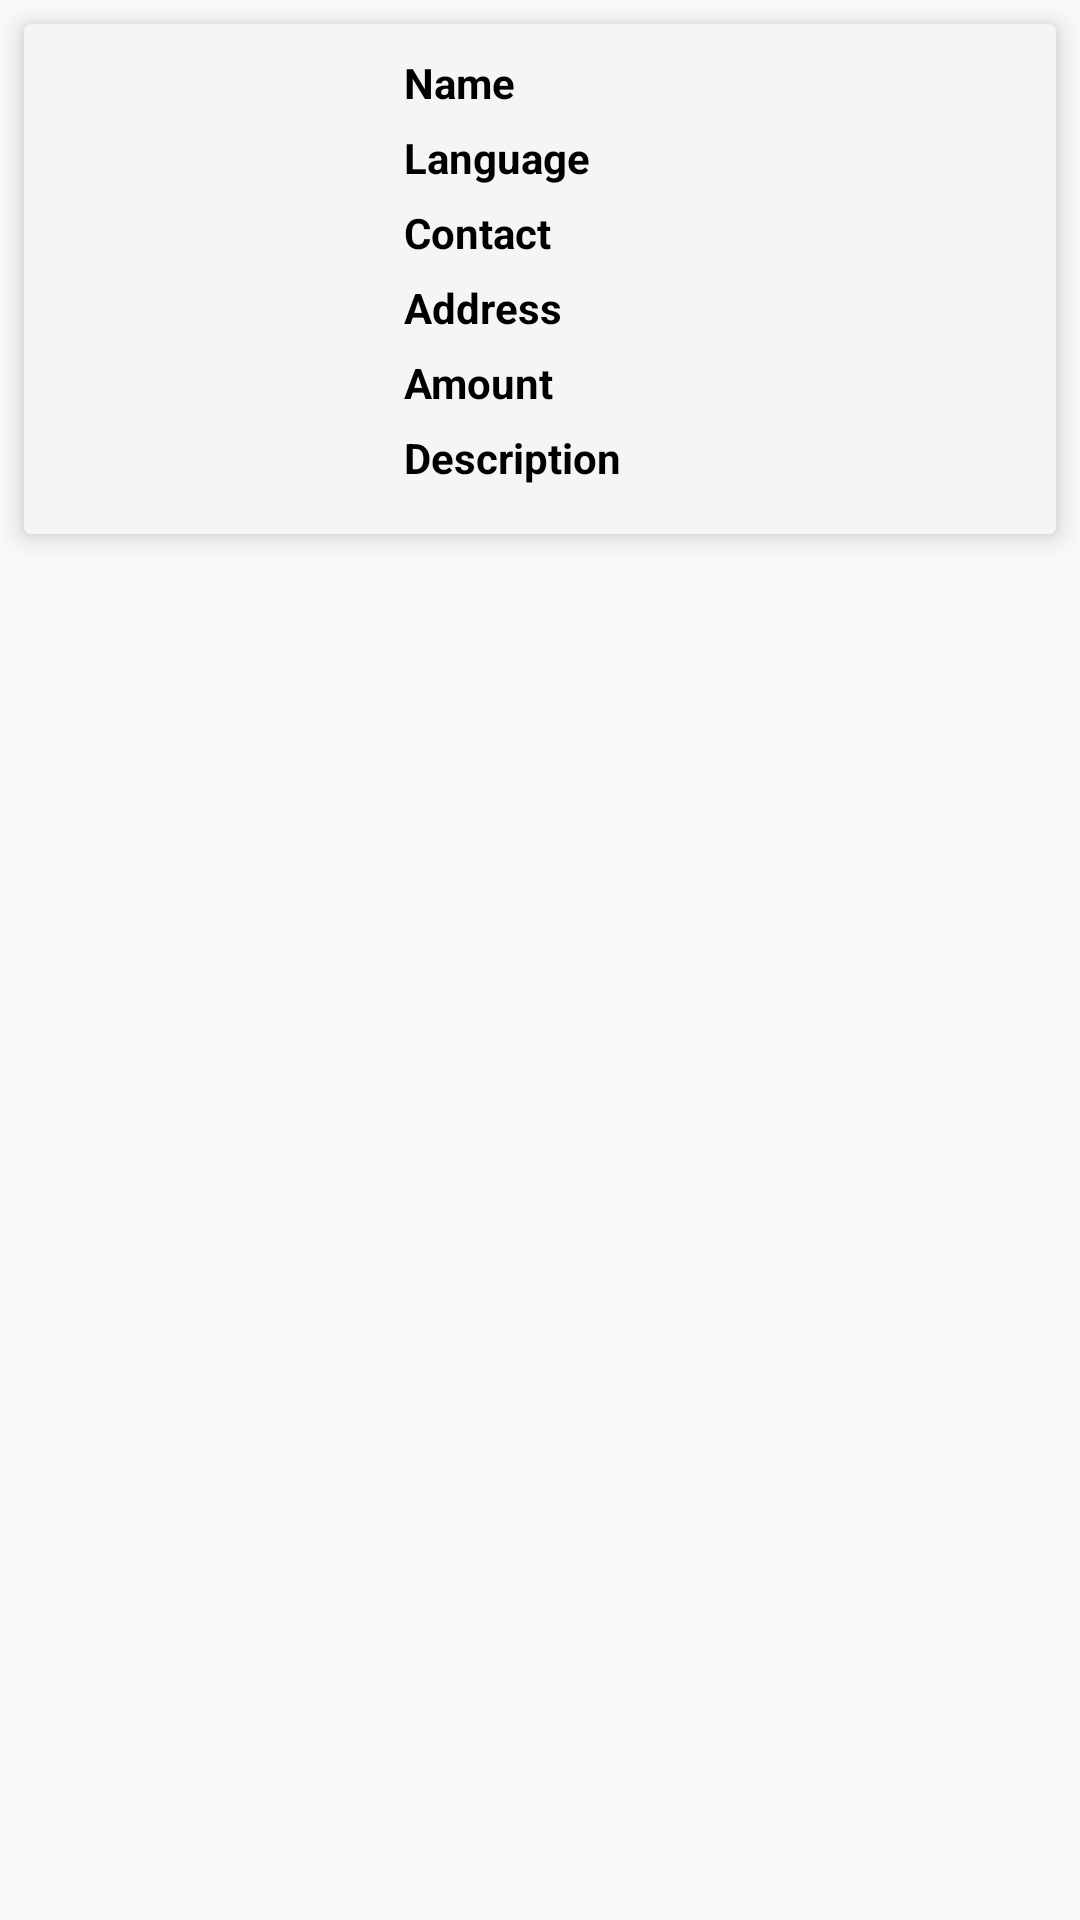

The Android layout XML behind this screen, and the referenced resources:
<!-- AndroidManifest.xml: application theme Theme.ExploreEase -->
<!-- res/layout/guide_item.xml -->
<?xml version="1.0" encoding="utf-8"?>
<LinearLayout xmlns:android="http://schemas.android.com/apk/res/android"
    xmlns:app="http://schemas.android.com/apk/res-auto"
    xmlns:tools="http://schemas.android.com/tools"
    android:layout_width="match_parent"
    android:layout_height="wrap_content"
    android:orientation="vertical">
    <androidx.cardview.widget.CardView
        android:id="@+id/cardView"
        android:layout_width="match_parent"
        android:layout_height="170dp"
        app:cardElevation="5dp"
        android:backgroundTint="#F5F5F5"
        android:layout_margin="8dp">

        <androidx.constraintlayout.widget.ConstraintLayout
            android:layout_width="match_parent"
            android:layout_height="match_parent">

            <ImageView
                android:id="@+id/imageView"
                android:layout_width="150dp"
                android:layout_height="150dp"
                android:src="@drawable/profile"
                app:layout_constraintBottom_toBottomOf="parent"
                app:layout_constraintEnd_toEndOf="parent"
                app:layout_constraintHorizontal_bias="0.05"
                app:layout_constraintStart_toStartOf="parent"
                app:layout_constraintTop_toTopOf="parent" />

            <LinearLayout
                android:layout_width="220dp"
                android:layout_height="wrap_content"
                android:orientation="vertical"
                app:layout_constraintBottom_toBottomOf="parent"
                app:layout_constraintEnd_toEndOf="parent"
                app:layout_constraintHorizontal_bias="0.93"
                app:layout_constraintStart_toEndOf="@+id/imageView"
                app:layout_constraintTop_toTopOf="parent">

                <TextView
                    android:id="@+id/name"
                    android:layout_width="wrap_content"
                    android:layout_height="25dp"
                    android:text="Name"
                    android:textColor="@color/black"
                    android:textSize="14sp"
                    android:textStyle="bold" />

                <TextView
                    android:id="@+id/language"
                    android:layout_width="wrap_content"
                    android:layout_height="25dp"
                    android:text="Language"
                    android:textColor="@color/black"
                    android:textSize="14sp"
                    android:textStyle="bold" />

                <TextView
                    android:id="@+id/contact"
                    android:layout_width="wrap_content"
                    android:layout_height="25dp"
                    android:text="Contact"
                    android:textColor="@color/black"
                    android:textSize="14sp"
                    android:textStyle="bold" />

                <TextView
                    android:id="@+id/location"
                    android:layout_width="wrap_content"
                    android:layout_height="25dp"
                    android:text="Address"
                    android:textColor="@color/black"
                    android:textSize="14sp"
                    android:textStyle="bold" />

                <TextView
                    android:id="@+id/amount"
                    android:layout_width="wrap_content"
                    android:layout_height="25dp"
                    android:text="Amount"
                    android:textColor="@color/black"
                    android:textSize="14sp"
                    android:textStyle="bold" />

                <TextView
                    android:id="@+id/desc"
                    android:layout_width="wrap_content"
                    android:layout_height="25dp"
                    android:text="Description"
                    android:textColor="@color/black"
                    android:textSize="14sp"
                    android:textStyle="bold" />

            </LinearLayout>


        </androidx.constraintlayout.widget.ConstraintLayout>
    </androidx.cardview.widget.CardView>
</LinearLayout>
<!-- resources referenced by this layout -->
<resources>
  <color name="black">#FF000000</color>
  <style name="Theme.ExploreEase" parent="Base.Theme.ExploreEase" />
  <style name="Base.Theme.ExploreEase" parent="Theme.AppCompat.Light.NoActionBar">
          
          
      </style>
</resources>
